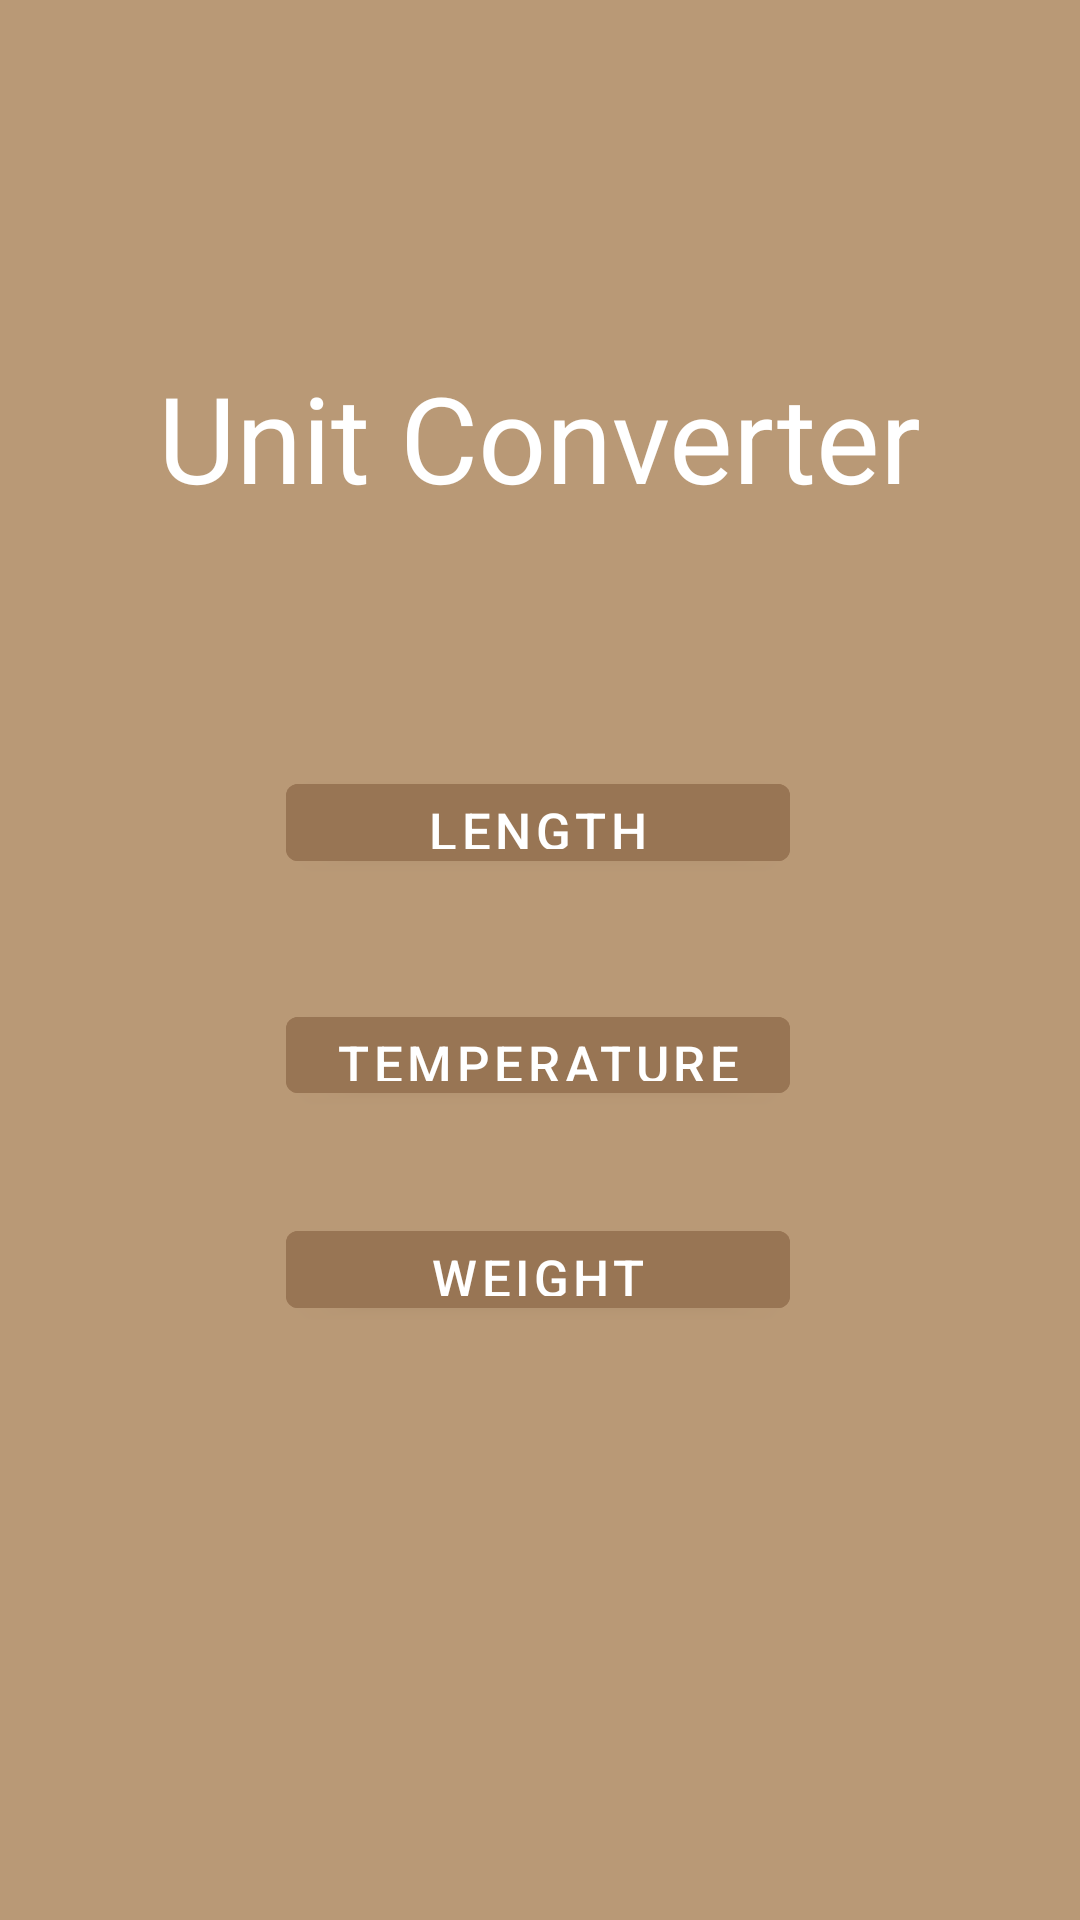

Layout XML and referenced resources for this Android screen:
<!-- AndroidManifest.xml: application theme Theme.Dig4634unitConverter -->
<!-- res/layout/activity_main.xml -->
<?xml version="1.0" encoding="utf-8"?>
<androidx.constraintlayout.widget.ConstraintLayout xmlns:android="http://schemas.android.com/apk/res/android"
    xmlns:app="http://schemas.android.com/apk/res-auto"
    xmlns:tools="http://schemas.android.com/tools"
    android:layout_width="match_parent"
    android:layout_height="match_parent"
    android:background="#B99976"
    tools:context=".MainActivity">


    <TextView
        android:id="@+id/textView"
        android:layout_width="wrap_content"
        android:layout_height="wrap_content"
        android:layout_marginTop="119dp"
        android:layout_marginBottom="83dp"
        android:text="Unit Converter"
        android:textColor="@color/white"
        android:textSize="40dp"
        app:layout_constraintBottom_toTopOf="@+id/length"
        app:layout_constraintEnd_toEndOf="parent"
        app:layout_constraintStart_toStartOf="parent"
        app:layout_constraintTop_toTopOf="parent"
        app:layout_constraintVertical_bias="0.176" />

    <com.google.android.material.button.MaterialButton
        android:id="@+id/weight"
        android:layout_width="168dp"
        android:layout_height="0dp"
        android:layout_marginBottom="198dp"
        android:backgroundTint="#987554"
        android:text="Weight"
        android:textSize="17dp"
        app:layout_constraintBottom_toBottomOf="parent"
        app:layout_constraintEnd_toEndOf="parent"
        app:layout_constraintHorizontal_bias="0.497"
        app:layout_constraintStart_toStartOf="parent"
        app:layout_constraintTop_toBottomOf="@+id/temperature"
        app:layout_constraintVertical_bias="0.176" />

    <com.google.android.material.button.MaterialButton
        android:id="@+id/temperature"
        android:layout_width="168dp"
        android:layout_height="0dp"
        android:layout_marginBottom="34dp"
        android:backgroundTint="#987554"
        android:text="Temperature"
        android:textSize="17dp"
        app:layout_constraintBottom_toTopOf="@+id/weight"
        app:layout_constraintEnd_toEndOf="parent"
        app:layout_constraintHorizontal_bias="0.497"
        app:layout_constraintStart_toStartOf="parent"
        app:layout_constraintTop_toBottomOf="@+id/length" />

    <com.google.android.material.button.MaterialButton
        android:id="@+id/length"
        android:layout_width="168dp"
        android:layout_height="0dp"
        android:layout_marginBottom="40dp"
        android:backgroundTint="#987554"
        android:text="Length"
        android:textSize="17dp"
        app:layout_constraintBottom_toTopOf="@+id/temperature"
        app:layout_constraintEnd_toEndOf="parent"
        app:layout_constraintHorizontal_bias="0.497"
        app:layout_constraintStart_toStartOf="parent"
        app:layout_constraintTop_toBottomOf="@+id/textView" />

</androidx.constraintlayout.widget.ConstraintLayout>
<!-- resources referenced by this layout -->
<resources>
  <style name="Theme.Dig4634unitConverter" parent="Theme.MaterialComponents.DayNight.DarkActionBar">
          
          <item name="colorPrimary">@color/purple_500</item>
          <item name="colorPrimaryVariant">@color/purple_700</item>
          <item name="colorOnPrimary">@color/white</item>
          
          <item name="colorSecondary">@color/teal_200</item>
          <item name="colorSecondaryVariant">@color/teal_700</item>
          <item name="colorOnSecondary">@color/black</item>
          
          <item name="android:statusBarColor" tools:targetApi="l">?attr/colorPrimaryVariant</item>
          
      </style>
  <!-- not gathered from this repository: default colours our renderer supplied (Android Studio template values) -->
  <color name="purple_500">#FF6200EE</color>
  <color name="purple_700">#FF3700B3</color>
  <color name="teal_200">#FF03DAC5</color>
  <color name="teal_700">#FF018786</color>
  <color name="black">#FF000000</color>
  <color name="white">#FFFFFFFF</color>
</resources>
